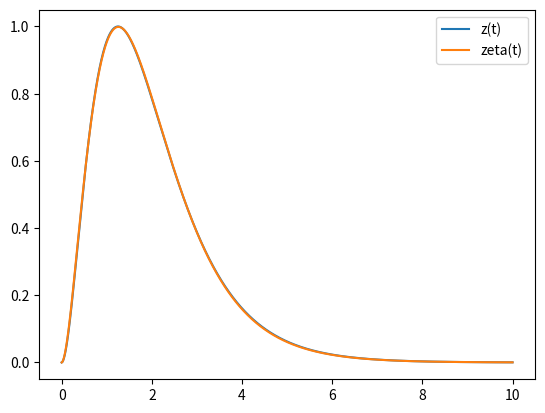

Reproduce this figure in Python.
from math import exp

import matplotlib.pyplot as plt
import numpy as np
from matplotlib import cm
from scipy.integrate import quad
from scipy.optimize import curve_fit
from scipy.special import comb


def getTransMatrix(n: int):
    diag = np.array(range(1, n + 1)) / n
    down = (1 - diag)[:-1]
    return np.diag(diag) + np.diag(down, -1)


def getBinaryDist(n: int, m: int):
    v = np.zeros((n, 1))
    for i in range(m + 1):
        v[i] = comb(m, i)
    return v / 2 ** n


class CardTest:
    def __init__(self, N, T, start_state=None):
        self.N = N
        self.T = T
        self.M = getTransMatrix(N)
        self.Mpower = self.M.copy()
        if start_state is not None:
            self.state = start_state
        else:
            self.state = np.zeros((self.N, 1))
            self.state[0, 0] = 1
        self.history = [self.state]

    def step(self):
        self.state = self.M @ self.state
        self.history.append(self.state)

    def pack(self):
        self.history = np.hstack(self.history)

    def go(self):
        for t in range(self.T):
            self.step()
        self.pack()

    def show(self):
        plt.imshow(self.history[::-1, :])
        plt.show()

    def side_show(self):
        icolor = cm.BuGn(np.arange(self.history.shape[1]) / self.history.shape[1])
        for i in range(self.T):
            plt.plot(self.history[:, i], color=icolor[i])
        plt.show()

    def ave_var(self):
        aves = []
        vars = []
        x = np.array(range(1, self.N + 1)) / self.N
        x2 = x * x
        lst = self.history if type(self.history) == list else self.history.T
        for v in lst:
            ave = np.dot(x, v)
            moment2 = np.dot(x2, v)
            var = moment2 - ave ** 2
            aves.append(ave)
            vars.append(var)
        setattr(self, 'ave', aves)
        setattr(self, 'var', vars)

    def get_var(self):
        xs = np.array(range(0, self.T + 1)) / self.N
        return xs, self.var

    def matrix_step(self):
        self.Mpower = self.M @ self.Mpower

    def matrix_go(self):
        for t in range(self.T):
            self.matrix_step()


def DebyeF(y: float, a):
    def g(x: float, a):
        if x == 0: return 0
        return x ** a / (exp(x) - 1)

    return quad(lambda x: g(x, a), 0, y)[0]


# curve_fit的函数句柄的第一个入参必须是x
def theoretical_var(x: float, a, b, c):
    return a * DebyeF(b * x, c) * exp(-x)


def vec_theoretical_var(x: np.ndarray, a, b, c):
    y = np.zeros_like(x)
    for i in range(len(x)):
        y[i] = theoretical_var(x[i], a, b, c, )
    return y


c = CardTest(200, 2000, )
c.go()
c.ave_var()
xs, ys = c.get_var()
print(max(ys))
ys /= max(ys)
opt, cov = curve_fit(vec_theoretical_var, xs, ys, [1, 1, 1.75])
y_fit = vec_theoretical_var(xs, *opt)
print(opt, cov)
plt.plot(xs, ys, xs, y_fit)
plt.legend(['z(t)', 'zeta(t)'])
plt.show()

'''
c = CardTest(100, 1000, )
plt.ion()
for t in range(c.T):
    c.matrix_step()
    plt.cla()
    plt.imshow(c.Mpower)
    plt.pause(0.01)
    plt.show()
'''
